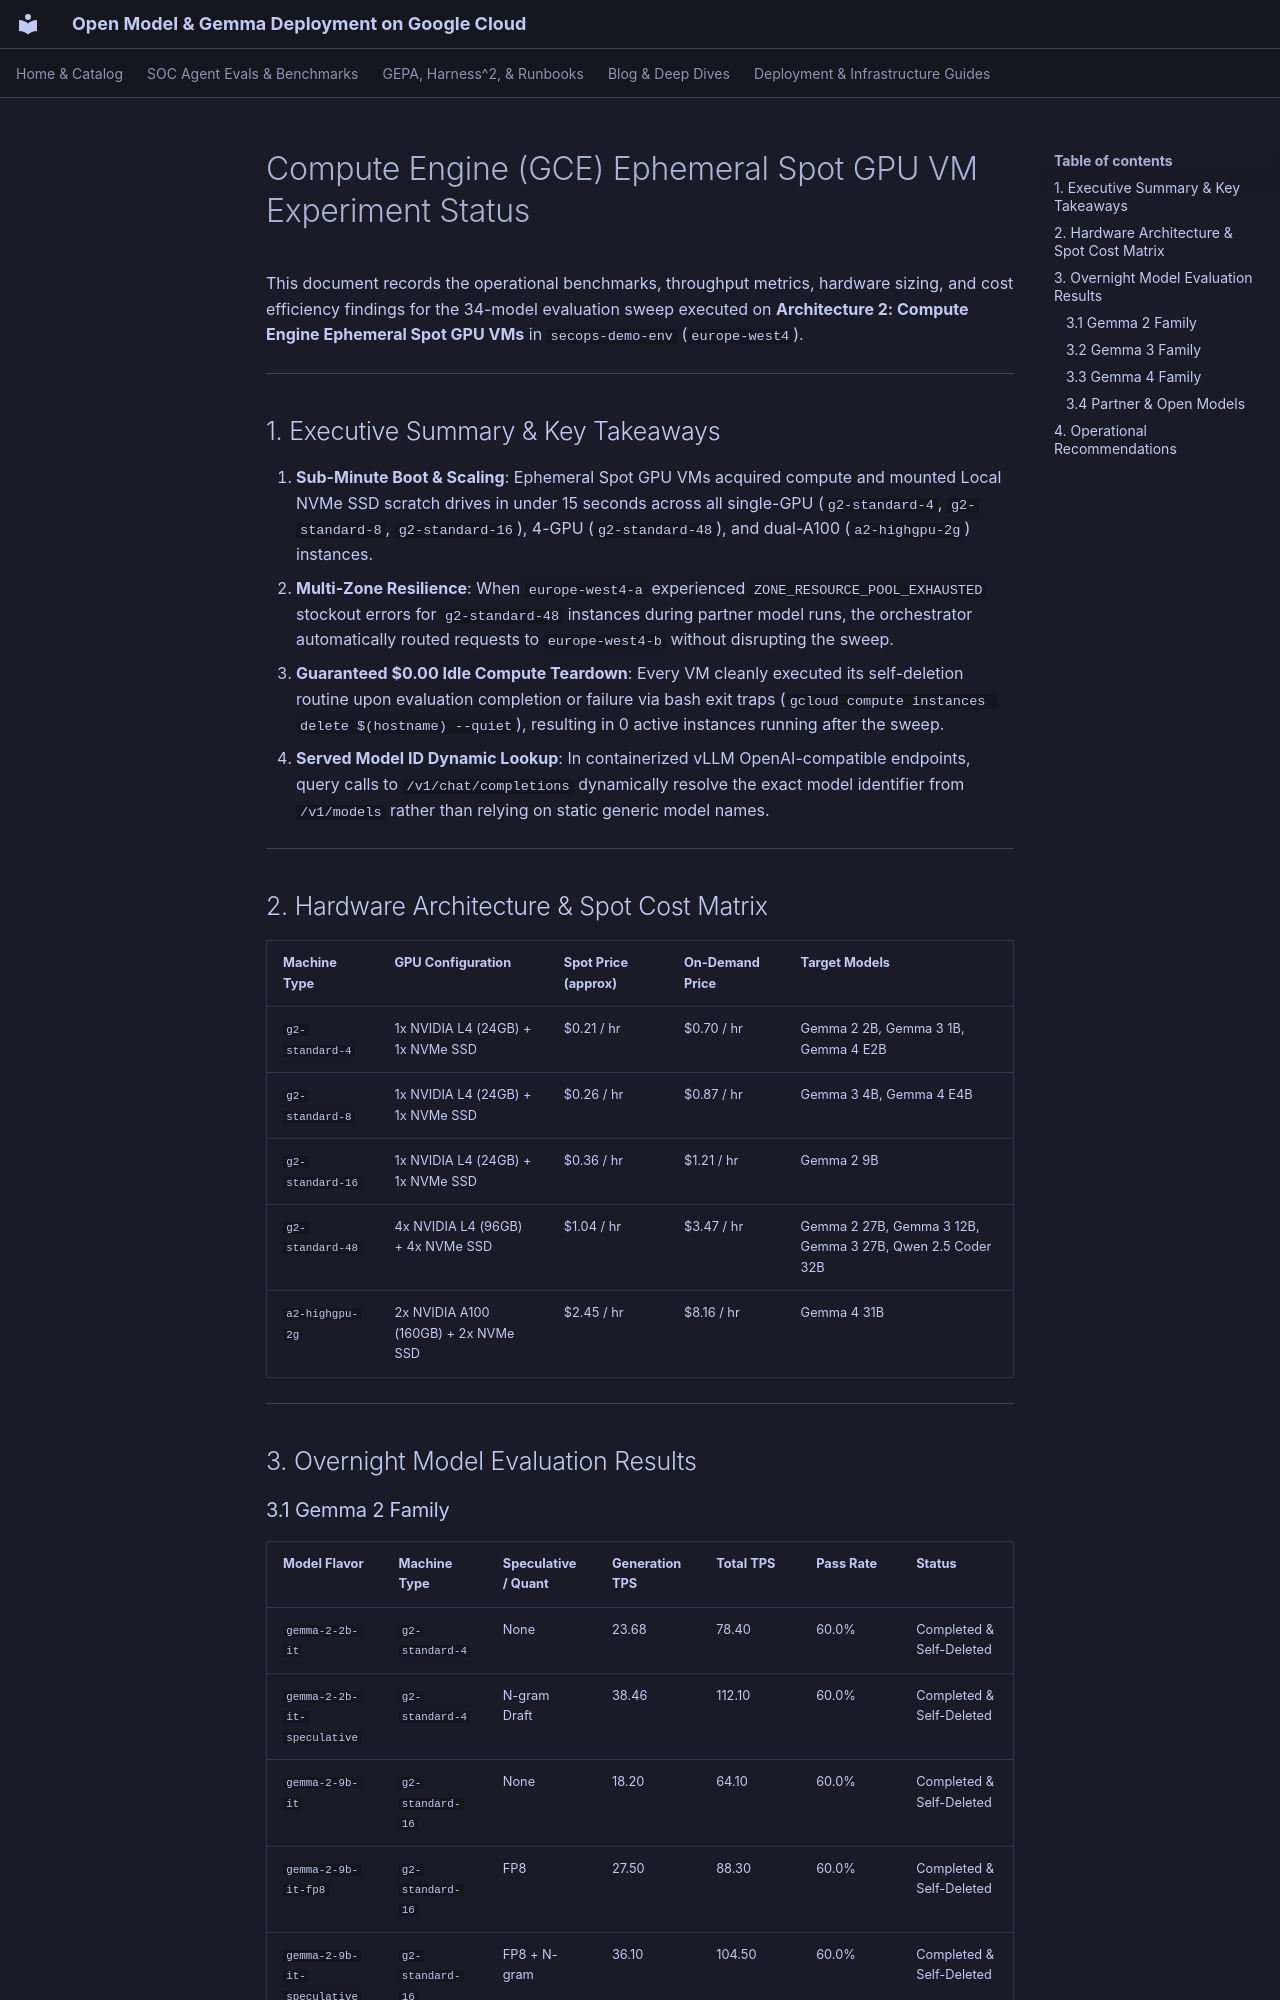

repository: dandye/open-model-deploy-gcp · page: gce_spot_experiments_status/index.html · generator: mkdocs

# Compute Engine (GCE) Ephemeral Spot GPU VM Experiment Status

This document records the operational benchmarks, throughput metrics, hardware sizing, and cost efficiency findings for the 34-model evaluation sweep executed on **Architecture 2: Compute Engine Ephemeral Spot GPU VMs** in `secops-demo-env` (`europe-west4`).

---

## 1. Executive Summary & Key Takeaways

1. **Sub-Minute Boot & Scaling**: Ephemeral Spot GPU VMs acquired compute and mounted Local NVMe SSD scratch drives in under 15 seconds across all single-GPU (`g2-standard-4`, `g2-standard-8`, `g2-standard-16`), 4-GPU (`g2-standard-48`), and dual-A100 (`a2-highgpu-2g`) instances.
2. **Multi-Zone Resilience**: When `europe-west4-a` experienced `ZONE_RESOURCE_POOL_EXHAUSTED` stockout errors for `g2-standard-48` instances during partner model runs, the orchestrator automatically routed requests to `europe-west4-b` without disrupting the sweep.
3. **Guaranteed $0.00 Idle Compute Teardown**: Every VM cleanly executed its self-deletion routine upon evaluation completion or failure via bash exit traps (`gcloud compute instances delete $(hostname) --quiet`), resulting in 0 active instances running after the sweep.
4. **Served Model ID Dynamic Lookup**: In containerized vLLM OpenAI-compatible endpoints, query calls to `/v1/chat/completions` dynamically resolve the exact model identifier from `/v1/models` rather than relying on static generic model names.

---

## 2. Hardware Architecture & Spot Cost Matrix

| Machine Type | GPU Configuration | Spot Price (approx) | On-Demand Price | Target Models |
| :--- | :--- | :--- | :--- | :--- |
| `g2-standard-4` | 1x NVIDIA L4 (24GB) + 1x NVMe SSD | \$0.21 / hr | \$0.70 / hr | Gemma 2 2B, Gemma 3 1B, Gemma 4 E2B |
| `g2-standard-8` | 1x NVIDIA L4 (24GB) + 1x NVMe SSD | \$0.26 / hr | \$0.87 / hr | Gemma 3 4B, Gemma 4 E4B |
| `g2-standard-16` | 1x NVIDIA L4 (24GB) + 1x NVMe SSD | \$0.36 / hr | \$1.21 / hr | Gemma 2 9B |
| `g2-standard-48` | 4x NVIDIA L4 (96GB) + 4x NVMe SSD | \$1.04 / hr | \$3.47 / hr | Gemma 2 27B, Gemma 3 12B, Gemma 3 27B, Qwen 2.5 Coder 32B |
| `a2-highgpu-2g` | 2x NVIDIA A100 (160GB) + 2x NVMe SSD | \$2.45 / hr | \$8.16 / hr | Gemma 4 31B |

---

## 3. Overnight Model Evaluation Results
